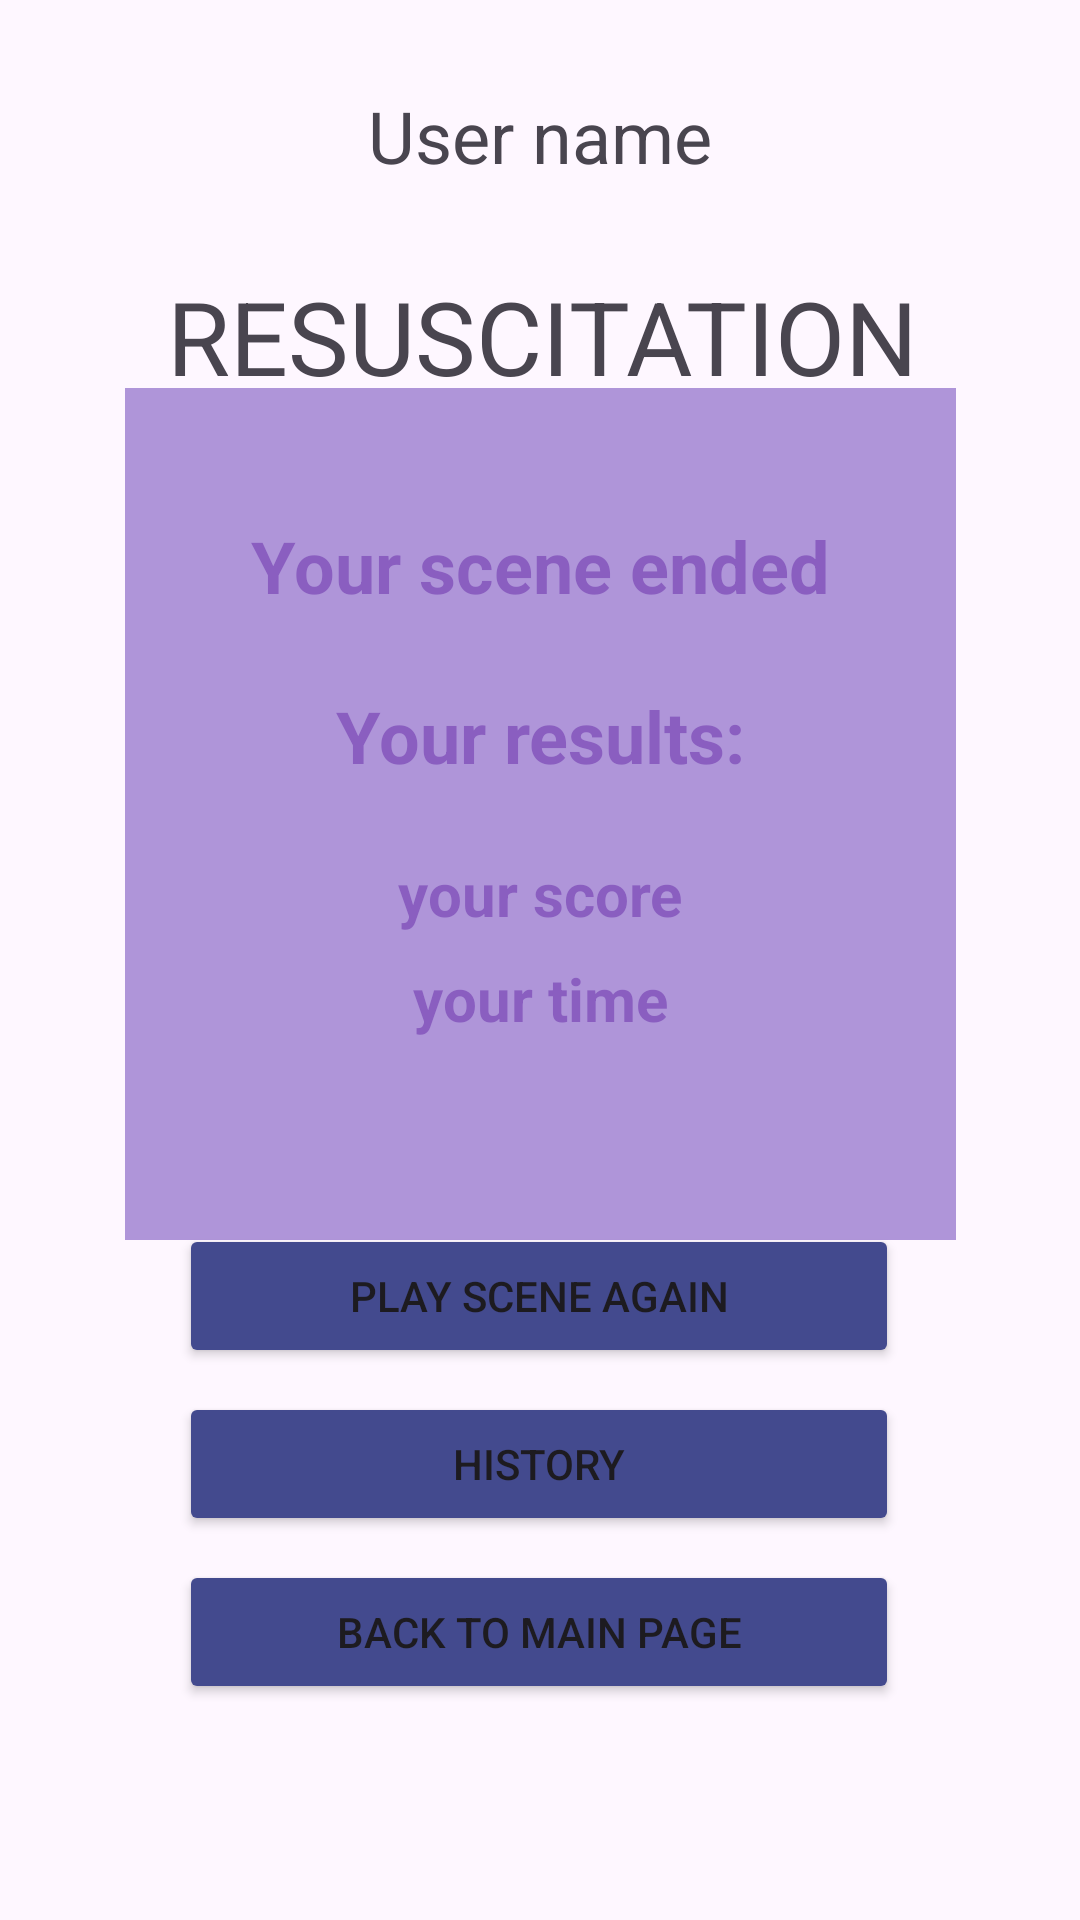

Reconstruct the res/layout file that produces this screen, plus the resources it refers to.
<!-- AndroidManifest.xml: application theme Theme.ActFirst1 -->
<!-- res/layout/scene_end.xml -->
<?xml version="1.0" encoding="utf-8"?>
<androidx.constraintlayout.widget.ConstraintLayout xmlns:android="http://schemas.android.com/apk/res/android"
    xmlns:app="http://schemas.android.com/apk/res-auto"
    xmlns:tools="http://schemas.android.com/tools"
    android:layout_width="match_parent"
    android:layout_height="match_parent">

    <TextView
        android:id="@+id/textView24"
        android:layout_width="172dp"
        android:layout_height="wrap_content"
        android:layout_marginTop="8dp"
        android:gravity="center|fill_vertical"
        android:text="@string/time"
        android:textColor="#6A1B9A"
        android:textColorLink="#B39DDB"
        android:textSize="20sp"
        android:textStyle="bold"
        app:layout_constraintEnd_toEndOf="@+id/textView23"
        app:layout_constraintHorizontal_bias="0.0"
        app:layout_constraintStart_toStartOf="@+id/textView23"
        app:layout_constraintTop_toBottomOf="@+id/textView23" />

    <TextView
        android:id="@+id/textView23"
        android:layout_width="172dp"
        android:layout_height="wrap_content"
        android:layout_marginTop="24dp"
        android:gravity="center|fill_vertical"
        android:text="@string/score"
        android:textColor="#6A1B9A"
        android:textColorLink="#B39DDB"
        android:textSize="20sp"
        android:textStyle="bold"
        app:layout_constraintEnd_toEndOf="@+id/textView11"
        app:layout_constraintHorizontal_bias="0.497"
        app:layout_constraintStart_toStartOf="@+id/textView11"
        app:layout_constraintTop_toBottomOf="@+id/textView11" />

    <TextView
        android:id="@+id/textView14"
        android:layout_width="wrap_content"
        android:layout_height="wrap_content"
        android:layout_marginTop="28dp"
        android:text="@string/Scene1Name"
        android:textSize="34sp"
        app:layout_constraintEnd_toEndOf="parent"
        app:layout_constraintHorizontal_bias="0.51"
        app:layout_constraintStart_toStartOf="parent"
        app:layout_constraintTop_toBottomOf="@+id/textView13" />

    <TextView
        android:id="@+id/textView13"
        android:layout_width="wrap_content"
        android:layout_height="wrap_content"
        android:layout_marginTop="29dp"
        android:text="@string/UserName"
        android:textSize="24sp"
        app:layout_constraintEnd_toEndOf="parent"
        app:layout_constraintStart_toStartOf="parent"
        app:layout_constraintTop_toTopOf="parent" />

    <Button
        android:id="@+id/historyButtonEnd"
        android:layout_width="240dp"
        android:layout_height="wrap_content"
        android:layout_marginBottom="8dp"
        android:backgroundTint="#434A8E"
        android:text="@string/history"
        app:layout_constraintBottom_toTopOf="@+id/backButton"
        app:layout_constraintEnd_toEndOf="parent"
        app:layout_constraintHorizontal_bias="0.496"
        app:layout_constraintStart_toStartOf="parent" />

    <Button
        android:id="@+id/backButtonGame"
        android:layout_width="240dp"
        android:layout_height="wrap_content"
        android:layout_marginBottom="8dp"
        android:backgroundTint="#434A8E"
        android:text="@string/back_to_game"
        app:layout_constraintBottom_toTopOf="@+id/historyButtonEnd"
        app:layout_constraintEnd_toEndOf="parent"
        app:layout_constraintHorizontal_bias="0.496"
        app:layout_constraintStart_toStartOf="parent" />

    <Button
        android:id="@+id/backButton"
        android:layout_width="240dp"
        android:layout_height="wrap_content"
        android:layout_marginBottom="72dp"
        android:backgroundTint="#434A8E"
        android:text="@string/back_to_main_page"
        app:layout_constraintBottom_toBottomOf="parent"
        app:layout_constraintEnd_toEndOf="parent"
        app:layout_constraintHorizontal_bias="0.496"
        app:layout_constraintStart_toStartOf="parent" />

    <TextView
        android:id="@+id/textView11"
        android:layout_width="199dp"
        android:layout_height="88dp"
        android:gravity="center|fill_vertical"
        android:text="@string/end_text"
        android:textColor="#6A1B9A"
        android:textColorLink="#B39DDB"
        android:textSize="24sp"
        android:textStyle="bold"
        app:layout_constraintBottom_toBottomOf="@+id/view2"
        app:layout_constraintEnd_toEndOf="@+id/view2"
        app:layout_constraintStart_toStartOf="@+id/view2"
        app:layout_constraintTop_toTopOf="@+id/view2"
        app:layout_constraintVertical_bias="0.219" />

    <View
        android:id="@+id/view2"
        android:layout_width="277dp"
        android:layout_height="284dp"
        android:background="#2B2D30"
        android:backgroundTint="#BF9474CC"
        app:layout_constraintBottom_toTopOf="@+id/backButtonGame"
        app:layout_constraintEnd_toEndOf="parent"
        app:layout_constraintStart_toStartOf="parent"
        app:layout_constraintTop_toBottomOf="@+id/textView14" />

</androidx.constraintlayout.widget.ConstraintLayout>
<!-- resources referenced by this layout -->
<resources>
  <string name="Scene1Name">RESUSCITATION</string>
  <string name="UserName">User name</string>
  <string name="back_to_game">PLAY SCENE AGAIN</string>
  <string name="back_to_main_page">BACK TO MAIN PAGE</string>
  <string name="end_text">Your scene ended\n\nYour results:</string>
  <string name="history">HISTORY</string>
  <string name="score">your score</string>
  <string name="time">your time</string>
  <style name="Theme.ActFirst1" parent="Base.Theme.ActFirst1" />
  <style name="Base.Theme.ActFirst1" parent="Theme.Material3.DayNight.NoActionBar">
          
          
      </style>
</resources>
